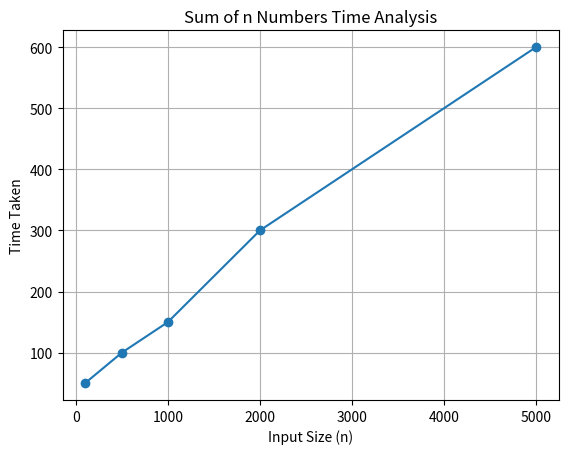

The matplotlib source for this figure:
import matplotlib.pyplot as plt

n = [100, 500, 1000, 2000, 5000]

time = [50, 100, 150, 300, 600]

plt.plot(n, time, marker='o')

plt.xlabel("Input Size (n)")
plt.ylabel("Time Taken")
plt.title("Sum of n Numbers Time Analysis")

plt.grid()

plt.savefig("sum_graph.png")
plt.show()
